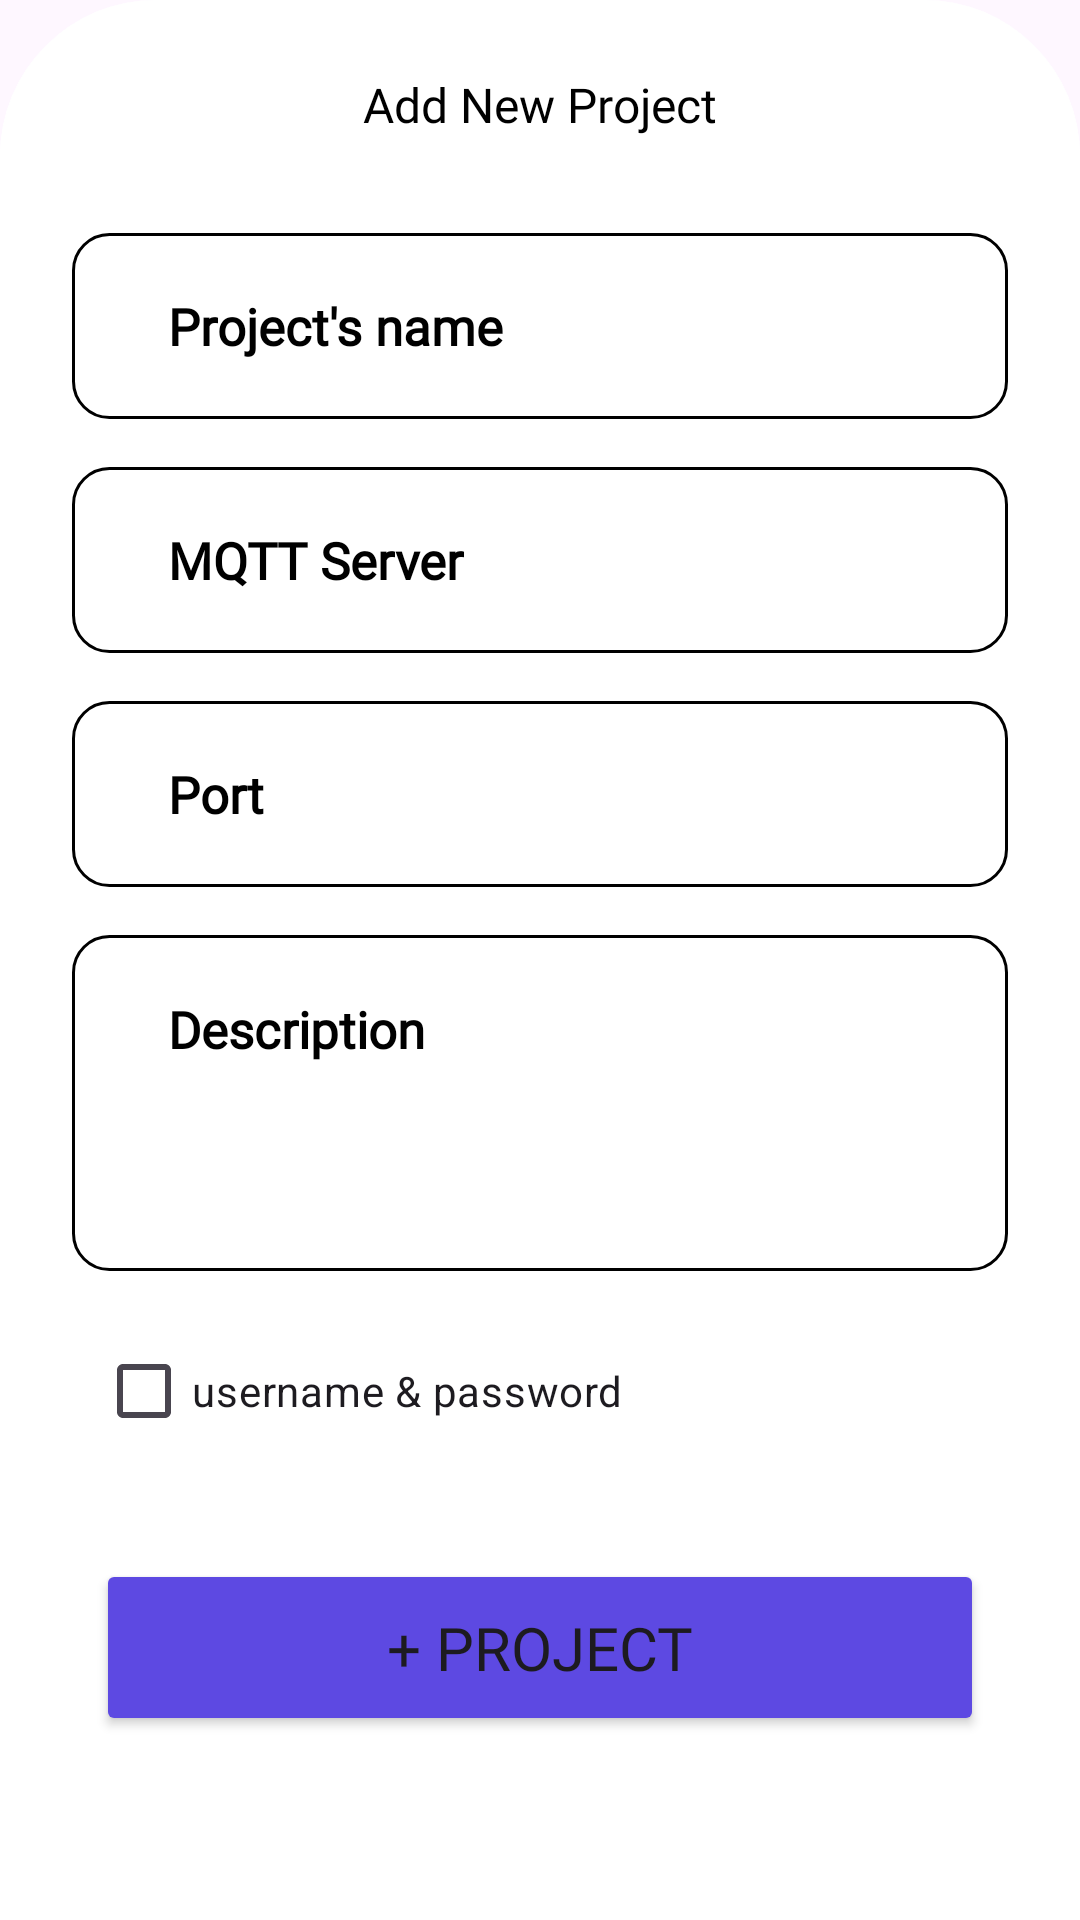

Reconstruct the res/layout file that produces this screen, plus the resources it refers to.
<!-- AndroidManifest.xml: application theme Theme.Marati -->
<!-- res/layout/bottom_sheet.xml -->
<?xml version="1.0" encoding="utf-8"?>
<ScrollView
    xmlns:android="http://schemas.android.com/apk/res/android"
    xmlns:app="http://schemas.android.com/apk/res-auto"
    android:layout_width="match_parent"
    android:layout_height="wrap_content"
    android:background="@drawable/bg_bottom_sheet"
    >



    <androidx.constraintlayout.widget.ConstraintLayout
        android:layout_width="match_parent"
        android:layout_height="wrap_content"
        android:background="@drawable/bg_bottom_sheet"
        >

        <TextView
            android:id="@+id/textView6"
            android:layout_width="wrap_content"
            android:layout_height="wrap_content"
            android:layout_marginTop="24dp"
            android:fontFamily="@font/poppins_bold"
            android:text="Add New Project"
            android:textColor="@color/black"
            android:textSize="16sp"
            app:layout_constraintEnd_toEndOf="parent"
            app:layout_constraintStart_toStartOf="parent"
            app:layout_constraintTop_toTopOf="parent" />

        <LinearLayout
            android:layout_width="match_parent"
            android:layout_height="wrap_content"
            android:orientation="vertical"
            app:layout_constraintTop_toBottomOf="@+id/textView6">

            <EditText
                android:id="@+id/name"
                android:layout_width="match_parent"
                android:layout_height="62dp"
                android:layout_marginStart="24dp"
                android:layout_marginTop="32dp"
                android:layout_marginEnd="24dp"
                android:background="@drawable/background_inp"
                android:fontFamily="@font/poppins_reg"
                android:hint="@string/project_s_name"
                android:maxLines="1"
                android:paddingStart="32dp"
                android:textColor="@color/black"
                android:textColorHint="@color/black"
                android:textSize="17sp"
                android:textStyle="bold"
                app:layout_constraintEnd_toEndOf="parent"
                app:layout_constraintHorizontal_bias="0.0"
                app:layout_constraintStart_toStartOf="parent"
                app:layout_constraintTop_toBottomOf="@+id/textView6" />

            <EditText
                android:id="@+id/server"
                android:layout_width="match_parent"
                android:layout_height="62dp"
                android:layout_marginStart="24dp"
                android:layout_marginTop="16dp"
                android:layout_marginEnd="24dp"
                android:background="@drawable/background_inp"
                android:fontFamily="@font/poppins_reg"
                android:hint="@string/mqtt_server"
                android:maxLines="1"
                android:paddingStart="32dp"
                android:textColor="@color/black"
                android:textColorHint="@color/black"
                android:textSize="17sp"
                android:textStyle="bold"
                app:layout_constraintEnd_toEndOf="parent"
                app:layout_constraintHorizontal_bias="0.0"
                app:layout_constraintStart_toStartOf="parent"
                app:layout_constraintTop_toBottomOf="@+id/name" />

            <EditText
                android:id="@+id/port"
                android:layout_width="match_parent"
                android:layout_height="62dp"
                android:layout_marginStart="24dp"
                android:layout_marginTop="16dp"
                android:layout_marginEnd="24dp"
                android:background="@drawable/background_inp"
                android:fontFamily="@font/poppins_reg"
                android:hint="@string/port"
                android:maxLines="1"
                android:paddingStart="32dp"
                android:textColor="@color/black"
                android:textColorHint="@color/black"
                android:textSize="17sp"
                android:textStyle="bold"
                app:layout_constraintEnd_toEndOf="parent"
                app:layout_constraintHorizontal_bias="0.0"
                app:layout_constraintStart_toStartOf="parent"
                app:layout_constraintTop_toBottomOf="@+id/server" />

            <EditText
                android:id="@+id/description"
                android:layout_width="match_parent"
                android:layout_height="112dp"
                android:layout_marginStart="24dp"
                android:layout_marginTop="16dp"
                android:layout_marginEnd="24dp"
                android:background="@drawable/background_inp"
                android:fontFamily="@font/poppins_reg"
                android:gravity="start"
                android:hint="@string/description"
                android:paddingStart="32dp"
                android:paddingTop="20dp"
                android:textColor="@color/black"
                android:textColorHint="@color/black"
                android:textSize="17sp"
                android:textStyle="bold"
                app:layout_constraintEnd_toEndOf="parent"
                app:layout_constraintHorizontal_bias="0.0"
                app:layout_constraintStart_toStartOf="parent"
                app:layout_constraintTop_toBottomOf="@+id/port" />


            <EditText
                android:id="@+id/username"
                android:layout_width="match_parent"
                android:layout_height="62dp"
                android:layout_marginStart="24dp"
                android:layout_marginTop="16dp"
                android:layout_marginEnd="24dp"
                android:background="@drawable/background_inp"
                android:fontFamily="@font/poppins_reg"
                android:hint="@string/username"
                android:maxLines="1"
                android:paddingStart="32dp"
                android:textColor="@color/black"
                android:textColorHint="@color/black"
                android:textSize="17sp"
                android:textStyle="bold"
                android:visibility="gone"
                app:layout_constraintEnd_toEndOf="parent"
                app:layout_constraintHorizontal_bias="0.0"
                app:layout_constraintStart_toStartOf="parent"
                app:layout_constraintTop_toBottomOf="@+id/description" />

            <EditText
                android:id="@+id/password"
                android:layout_width="match_parent"
                android:layout_height="62dp"
                android:layout_marginStart="24dp"
                android:layout_marginTop="22dp"
                android:layout_marginEnd="24dp"
                android:background="@drawable/background_inp"
                android:fontFamily="@font/poppins_reg"
                android:hint="@string/password"
                android:maxLines="1"
                android:paddingStart="32dp"
                android:textColor="@color/black"
                android:textColorHint="@color/black"
                android:textSize="17sp"
                android:textStyle="bold"
                android:visibility="gone"
                app:layout_constraintEnd_toEndOf="parent"
                app:layout_constraintHorizontal_bias="0.0"
                app:layout_constraintStart_toStartOf="parent"
                app:layout_constraintTop_toBottomOf="@+id/username" />


            <CheckBox
                android:id="@+id/cred_button"
                android:layout_width="wrap_content"
                android:layout_height="wrap_content"
                android:layout_marginStart="32dp"
                android:layout_marginTop="16dp"
                android:text="@string/username_password"
                app:layout_constraintStart_toStartOf="parent"
                />

            <Button
                android:id="@+id/addNewProject"
                android:layout_width="match_parent"
                android:layout_height="wrap_content"
                android:layout_marginStart="32dp"
                android:layout_marginTop="32dp"
                android:layout_marginEnd="32dp"
                android:layout_marginBottom="24dp"
                android:backgroundTint="@color/main"
                android:fontFamily="@font/poppins_bold"
                android:paddingVertical="16dp"
                android:text="@string/project"
                android:textSize="20sp"
                app:cornerRadius="12dp"
                app:layout_constraintBottom_toBottomOf="parent"
                app:layout_constraintEnd_toEndOf="parent"
                app:layout_constraintStart_toStartOf="parent"
                app:layout_constraintTop_toBottomOf="@+id/cred_button" />
        </LinearLayout>

    </androidx.constraintlayout.widget.ConstraintLayout>
</ScrollView>
<!-- resources referenced by this layout -->
<resources>
  <color name="black">#FF000000</color>
  <color name="main">#5D49E2</color>
  <!-- drawable background_inp (drawable) -->
  <?xml version="1.0" encoding="utf-8"?>
  <shape xmlns:android="http://schemas.android.com/apk/res/android">
      <solid android:color="@color/white"/>
      <stroke android:width="1dp" android:color="@color/black"/>
      <corners
          android:radius="12dp"
          />
  </shape>
  <!-- drawable bg_bottom_sheet (drawable) -->
  <?xml version="1.0" encoding="utf-8"?>
  <shape xmlns:android="http://schemas.android.com/apk/res/android">
  
      <solid
          android:color="@color/white"
          />
  
      <corners
          android:topLeftRadius="52dp"
          android:topRightRadius="52dp"
          />
  
  
  </shape>
  <string name="description">Description</string>
  <string name="mqtt_server">MQTT Server</string>
  <string name="password">Password</string>
  <string name="port">Port</string>
  <string name="project">+ Project</string>
  <string name="project_s_name">Project\'s name</string>
  <string name="username">Username</string>
  <string name="username_password">username &amp; password</string>
  <style name="Theme.Marati" parent="Base.Theme.Marati">
  
      </style>
  <color name="white">#FFFFFFFF</color>
  <style name="Base.Theme.Marati" parent="Theme.Material3.DayNight.NoActionBar">
          
          
          <item name="colorPrimary">#5D49E2</item>
  
  
      </style>
</resources>
